Run: headless pygame with SDL's dummy video driver; simulated clock (each Clock.tick advances the game by its frame time, no real sleeping); random seed 0; keys injected as events and as key.get_pressed() state; no mouse input.
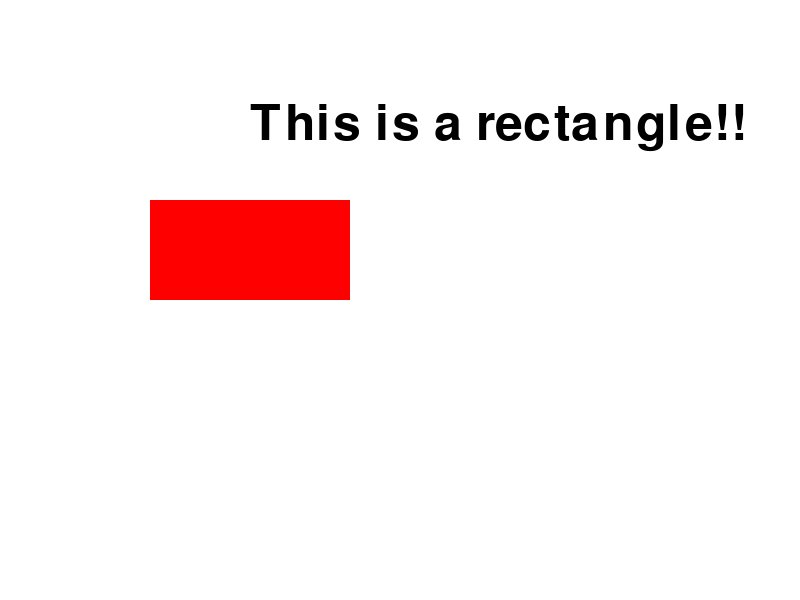
Frame 1 of 4 · flips 1–60 · no input
Frame 2 of 4 · flips 61–180 · tapped SPACE, RETURN · held RIGHT (→), D · screen unchanged from frame 1, image omitted
Frame 3 of 4 · flips 181–300 · held DOWN (↓), S · screen unchanged from frame 2, image omitted
Frame 4 of 4 · flips 301–420 · held LEFT (←), A, UP (↑), W · screen unchanged from frame 3, image omitted

The pygame program that drew these frames:

import pygame

# Initialize pygame
pygame.init()

# Screen dimensions
SCREEN_WIDTH = 800
SCREEN_HEIGHT = 600

# Colors
WHITE = (255, 255, 255)
BLACK = (0, 0, 0)
RED = (255, 0, 0)

# Create the screen
screen = pygame.display.set_mode((SCREEN_WIDTH, SCREEN_HEIGHT))
pygame.display.set_caption("Pygame Game Screen")

# Font setup
font = pygame.font.Font(None, 74)  # None for default font, 74 for size

# Game loop variables
running = True

while running:
    # Handle events
    for event in pygame.event.get():
        if event.type == pygame.QUIT:
            running = False



 # Fill the screen with a background color
    screen.fill(WHITE)

    # Draw a rectangle
    pygame.draw.rect(screen, RED, (150, 200, 200, 100))  # (x, y, width, height)

    # Render text
    text = font.render("This is a rectangle!!", True, BLACK)
    screen.blit(text, (250, 100))  # Position the text

    # Update the display
    pygame.display.flip()

# Quit pygame
pygame.quit()
